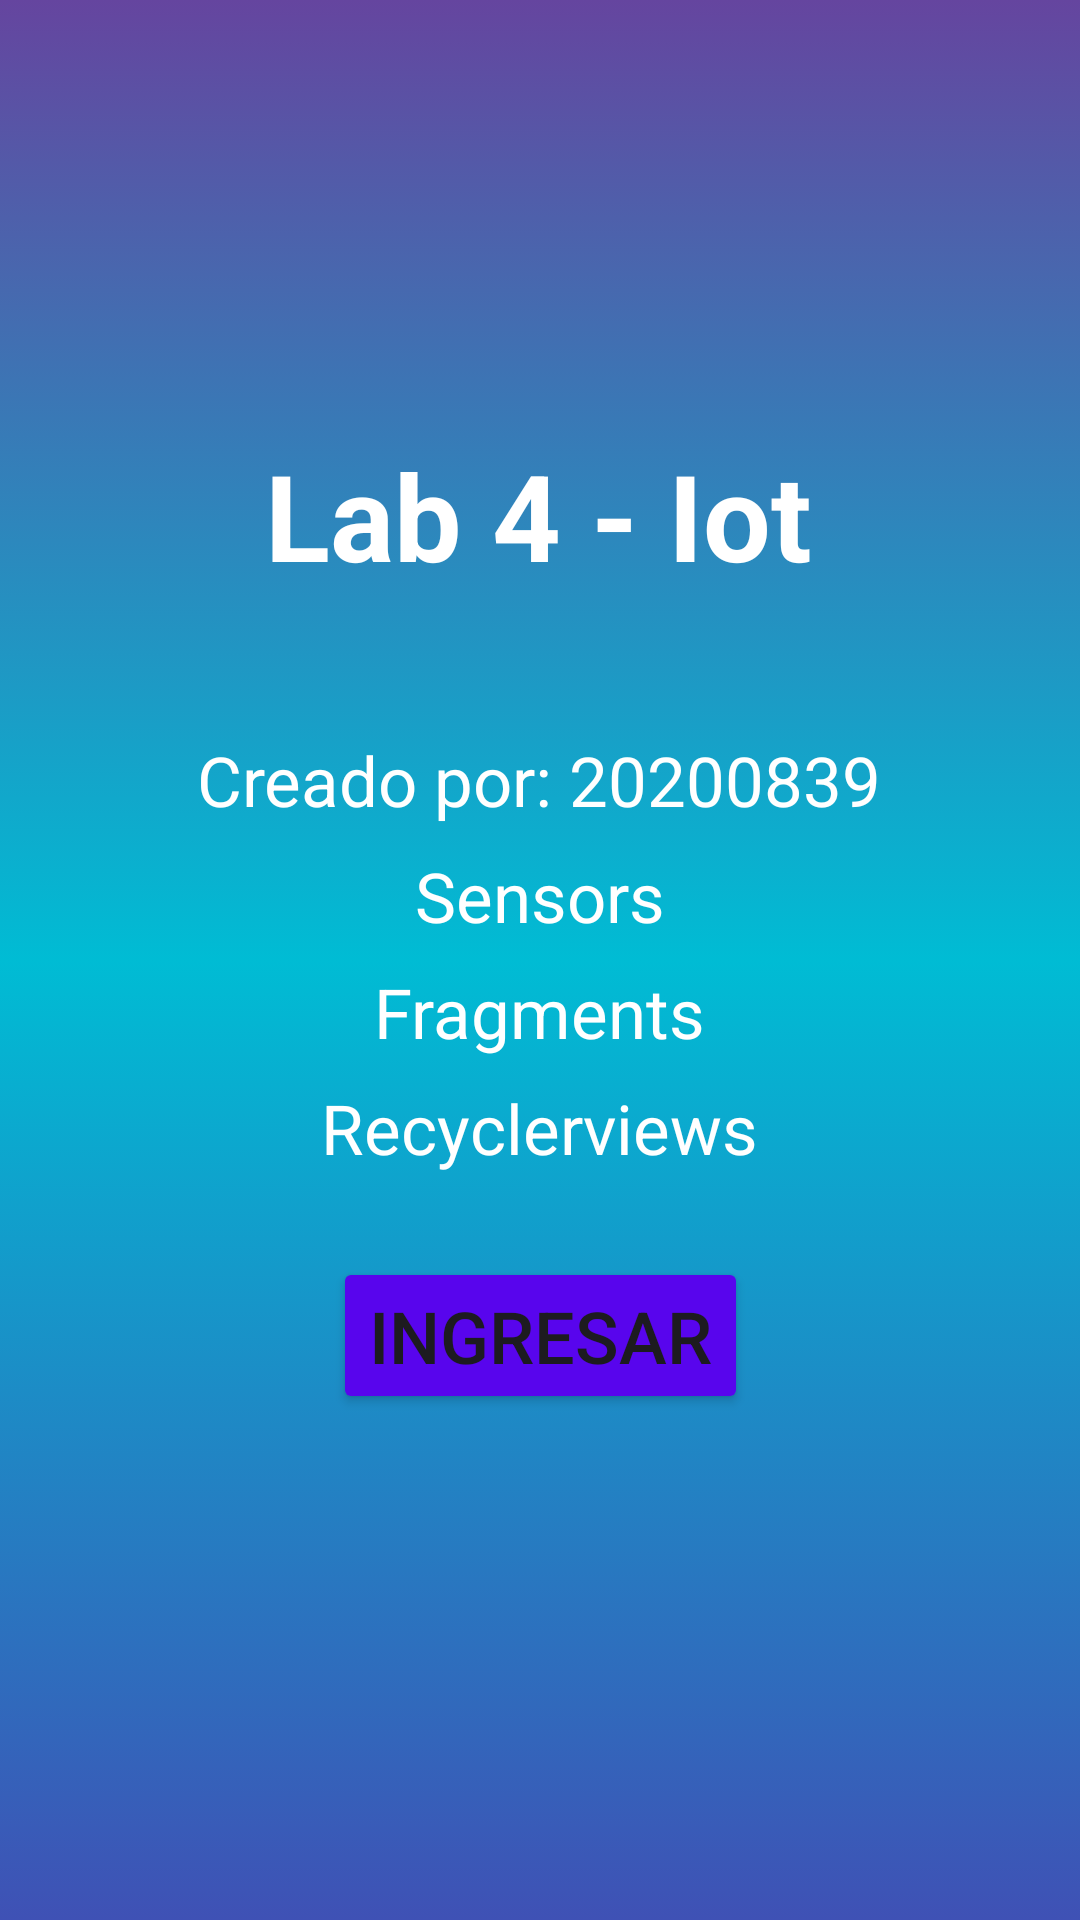

Layout XML and referenced resources for this Android screen:
<!-- AndroidManifest.xml: application theme Theme.Lab4_AppIot_20200839 -->
<!-- res/layout/activity_main.xml -->
<?xml version="1.0" encoding="utf-8"?>
<androidx.constraintlayout.widget.ConstraintLayout xmlns:android="http://schemas.android.com/apk/res/android"
    xmlns:app="http://schemas.android.com/apk/res-auto"
    xmlns:tools="http://schemas.android.com/tools"
    android:layout_width="match_parent"
    android:layout_height="match_parent"
    tools:context=".MainActivity"
    android:background="@drawable/fondo_degradado">

    <TextView
        android:id="@+id/textView"
        android:layout_width="wrap_content"
        android:layout_height="wrap_content"
        android:text="Lab 4 - Iot"
        android:textColor="@color/white"
        android:textSize="40dp"
        android:textStyle="bold"
        app:layout_constraintBottom_toBottomOf="parent"
        app:layout_constraintEnd_toEndOf="parent"
        app:layout_constraintHorizontal_bias="0.497"
        app:layout_constraintStart_toStartOf="parent"
        app:layout_constraintTop_toTopOf="parent"
        app:layout_constraintVertical_bias="0.247" />

    <LinearLayout
        android:layout_width="match_parent"
        android:layout_height="wrap_content"
        android:gravity="center"
        android:orientation="vertical"
        app:layout_constraintBottom_toTopOf="@+id/botonIngresar"
        app:layout_constraintEnd_toEndOf="parent"
        app:layout_constraintStart_toStartOf="parent"
        app:layout_constraintTop_toBottomOf="@+id/textView"
        app:layout_constraintVertical_bias="0.606"
        tools:ignore="ExtraText">

        <TextView
            android:layout_width="wrap_content"
            android:layout_height="wrap_content"
            android:layout_marginTop="16dp"
            android:layout_marginBottom="8dp"
            android:text="Creado por: 20200839"
            android:textColor="@color/white"
            android:textSize="23sp" />

        <TextView
            android:layout_width="wrap_content"
            android:layout_height="wrap_content"
            android:layout_marginBottom="8dp"
            android:text="Sensors"
            android:textColor="@color/white"
            android:textSize="23sp" />/>

        <TextView
            android:layout_width="wrap_content"
            android:layout_height="wrap_content"
            android:layout_marginBottom="8dp"
            android:text="Fragments"
            android:textColor="@color/white"
            android:textSize="23sp" />
        />

        <TextView
            android:layout_width="wrap_content"
            android:layout_height="wrap_content"
            android:layout_marginBottom="8dp"
            android:text="Recyclerviews"
            android:textColor="@color/white"
            android:textSize="23sp" />" />

    </LinearLayout>

    <Button
        android:id="@+id/botonIngresar"
        android:layout_width="wrap_content"
        android:layout_height="wrap_content"
        android:backgroundTint="#5805ED"
        android:text="Ingresar"
        android:onClick="botonIngresar"
        android:textSize="24sp"
        app:layout_constraintBottom_toBottomOf="parent"
        app:layout_constraintEnd_toEndOf="parent"
        app:layout_constraintStart_toStartOf="parent"
        app:layout_constraintTop_toBottomOf="@+id/textView"
        app:layout_constraintVertical_bias="0.567" />

    <ImageView
        android:id="@+id/imageView"
        android:layout_width="107dp"
        android:layout_height="99dp"
        app:layout_constraintBottom_toTopOf="@+id/textView"
        app:layout_constraintEnd_toEndOf="parent"
        app:layout_constraintHorizontal_bias="0.052"
        app:layout_constraintStart_toStartOf="parent"
        app:layout_constraintTop_toTopOf="parent"
        app:layout_constraintVertical_bias="0.225"
        app:srcCompat="@drawable/ic_launcher_foreground" />

    <ImageView
        android:id="@+id/imageView2"
        android:layout_width="wrap_content"
        android:layout_height="wrap_content"
        app:layout_constraintBottom_toBottomOf="parent"
        app:layout_constraintEnd_toEndOf="parent"
        app:layout_constraintHorizontal_bias="0.947"
        app:layout_constraintStart_toStartOf="parent"
        app:layout_constraintTop_toBottomOf="@+id/botonIngresar"
        app:layout_constraintVertical_bias="0.611"
        app:srcCompat="@drawable/ic_launcher_sensor" />

</androidx.constraintlayout.widget.ConstraintLayout>
<!-- resources referenced by this layout -->
<resources>
  <color name="white">#FFFFFFFF</color>
  <!-- drawable fondo_degradado (drawable) -->
  <?xml version="1.0" encoding="utf-8"?>
  <selector xmlns:android="http://schemas.android.com/apk/res/android">
  
      <item>
          <shape android:shape="rectangle">
              <gradient
                  android:startColor="@color/color1"
                  android:centerColor="@color/color2"
                  android:endColor="@color/color3"
                  android:angle="90"
                  />
          </shape>
      </item>
  </selector>
  <style name="Theme.Lab4_AppIot_20200839" parent="Base.Theme.Lab4_AppIot_20200839" />
  <color name="color1">#3F51B5</color>
  <color name="color2">#00BCD4</color>
  <color name="color3">#65459F</color>
  <style name="Base.Theme.Lab4_AppIot_20200839" parent="Theme.Material3.DayNight.NoActionBar">
          
          
      </style>
</resources>
